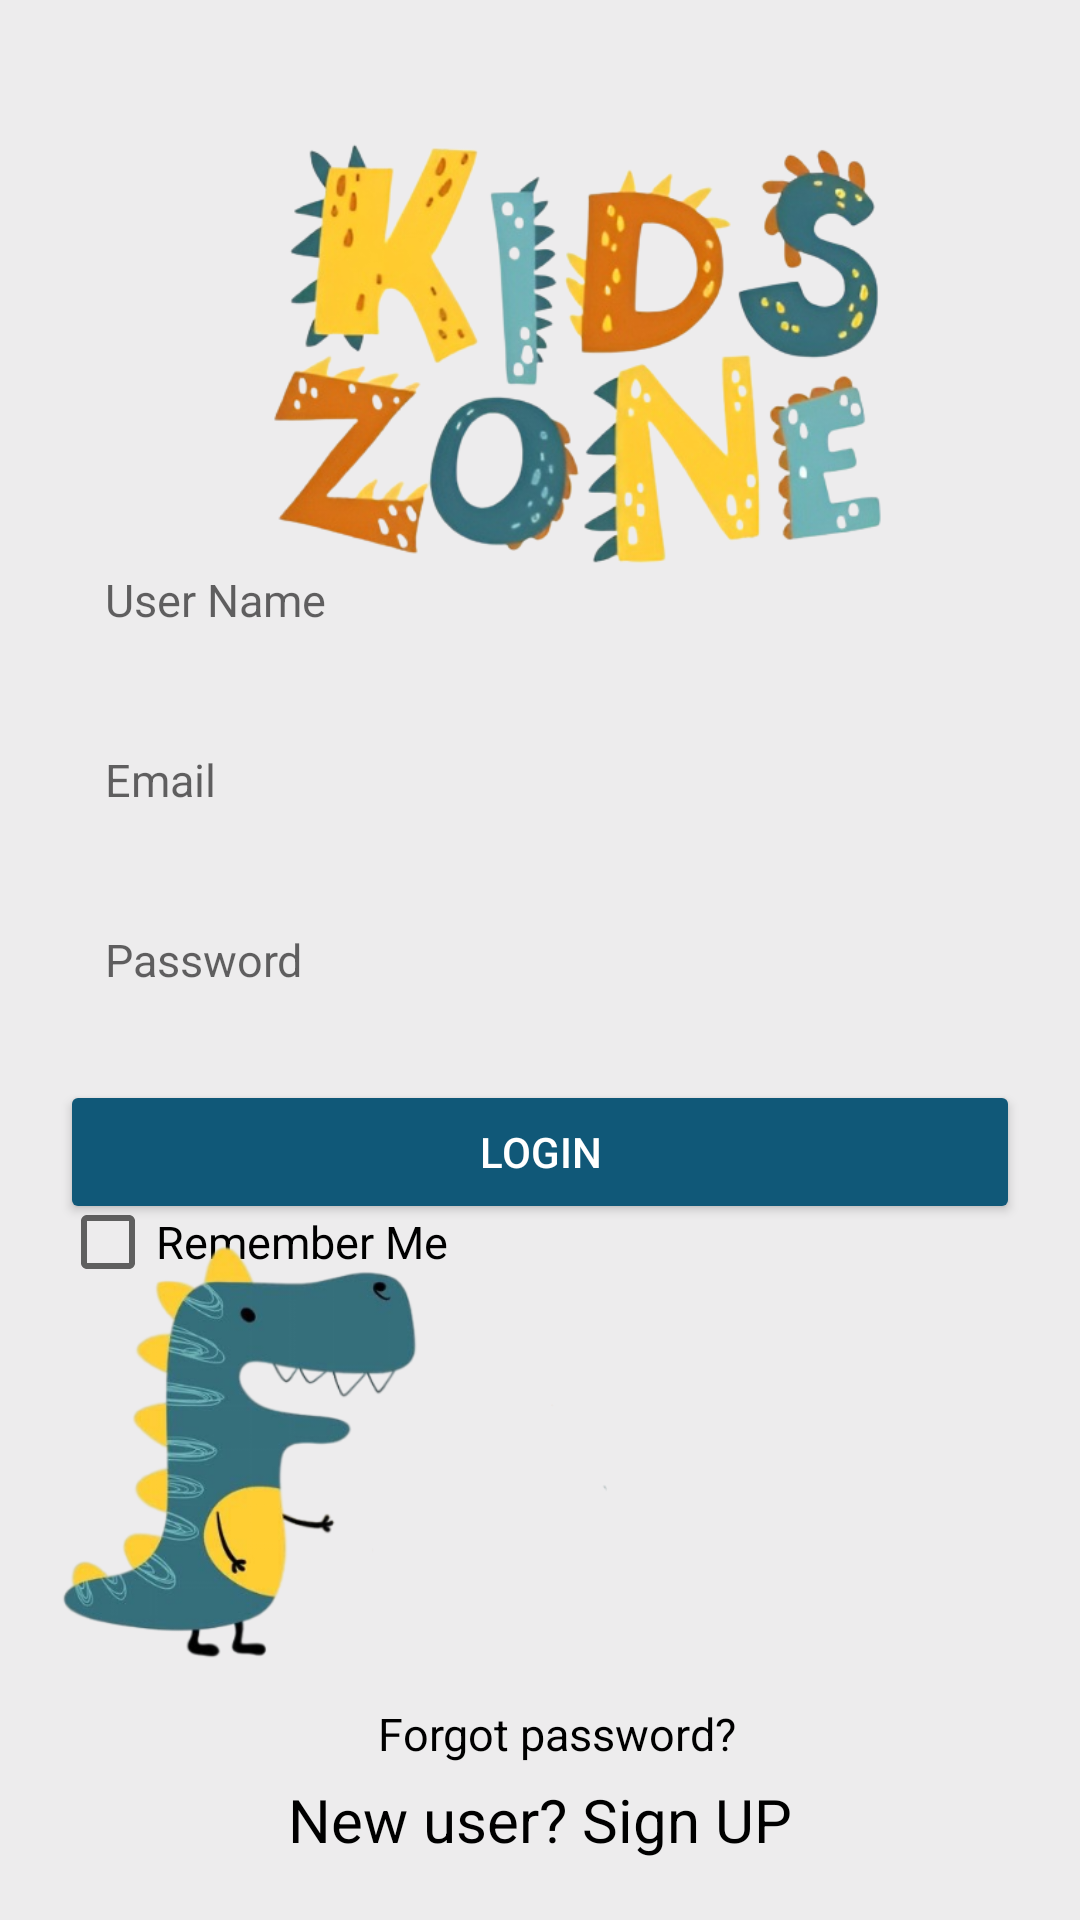

The Android layout XML behind this screen, and the referenced resources:
<!-- AndroidManifest.xml: application theme Theme.KidsLearning -->
<!-- res/layout/fragment_login.xml -->
<?xml version="1.0" encoding="utf-8"?>
<RelativeLayout xmlns:android="http://schemas.android.com/apk/res/android"
    xmlns:tools="http://schemas.android.com/tools"
    android:layout_width="match_parent"
    android:layout_height="match_parent"
    android:background="@color/backGroundAll"
    tools:context=".logIn.login">

    <ImageView
        android:id="@+id/tv_title"
        android:layout_width="364dp"
        android:layout_height="236dp"
        android:layout_marginStart="25dp"
        android:layout_marginBottom="10dp"
        android:src="@drawable/logo1" />

    <EditText
        android:id="@+id/et_userName"
        android:layout_width="match_parent"
        android:layout_height="50dp"
        android:layout_above="@id/et_email"
        android:layout_marginStart="20dp"
        android:layout_marginEnd="20dp"
        android:background="@drawable/edittext_bg"
        android:hint="@string/user_name"
        android:inputType="textEmailAddress"
        android:padding="15dp"
        android:textSize="15sp" />

    <EditText
        android:id="@+id/et_email"
        android:layout_width="match_parent"
        android:layout_height="50dp"
        android:layout_above="@id/et_password"
        android:layout_marginStart="20dp"
        android:layout_marginEnd="20dp"
        android:layout_marginTop="10dp"
        android:background="@drawable/edittext_bg"
        android:hint="@string/e_mail"
        android:inputType="textEmailAddress"
        android:padding="15dp"
        android:textSize="15sp" />

    <EditText
        android:id="@+id/et_password"
        android:layout_width="match_parent"
        android:layout_height="50dp"
        android:layout_centerInParent="true"
        android:layout_marginStart="20dp"
        android:layout_marginTop="10dp"
        android:layout_marginEnd="20dp"
        android:background="@drawable/edittext_bg"
        android:hint="@string/password"
        android:inputType="textPassword"
        android:padding="15dp"
        android:textSize="15sp" />

    <Button
        android:id="@+id/btn_login"
        android:layout_width="match_parent"
        android:layout_height="wrap_content"
        android:layout_below="@id/et_password"
        android:layout_marginStart="20dp"
        android:layout_marginTop="15dp"
        android:layout_marginEnd="20dp"
        android:backgroundTint="@color/colorBlueDark"
        android:text="@string/login"
        android:textColor="@android:color/white" />

    <CheckBox
        android:id="@+id/check_remeber"
        android:layout_width="wrap_content"
        android:layout_height="wrap_content"
        android:layout_alignStart="@+id/btn_login"
        android:layout_alignTop="@+id/btn_login"
        android:layout_marginTop="30dp"
        android:text="@string/remember_me"
        android:textSize="15sp" />

    <TextView
        android:id="@+id/tv_forgotPass"
        android:layout_width="wrap_content"
        android:layout_height="wrap_content"
        android:layout_above="@+id/toRegister"
        android:layout_alignStart="@+id/toRegister"
        android:layout_marginStart="30dp"
        android:layout_marginBottom="5dp"
        android:text="@string/forgot_password"
        android:textAllCaps="false"
        android:textColor="@color/black"
        android:textSize="15sp" />

    <ImageView
        android:layout_width="250dp"
        android:layout_height="250dp"
        android:layout_alignParentStart="true"
        android:layout_alignParentEnd="true"
        android:layout_alignParentBottom="true"
        android:layout_marginStart="7dp"
        android:layout_marginEnd="143dp"
        android:layout_marginBottom="31dp"
        android:src="@drawable/logo2" />

    <TextView
        android:id="@+id/toRegister"
        android:layout_width="wrap_content"
        android:layout_height="wrap_content"
        android:layout_alignParentBottom="true"
        android:layout_centerHorizontal="true"
        android:layout_marginBottom="20dp"
        android:text="@string/swipe_left_for_register"
        android:textColor="@color/black"
        android:textSize="20sp" />

</RelativeLayout>
<!-- resources referenced by this layout -->
<resources>
  <color name="backGroundAll">#EDECED</color>
  <color name="black">#FF000000</color>
  <color name="colorBlueDark">#105878</color>
  <!-- drawable logo1: png bitmap (drawable-v24, 165212 bytes) -->
  <!-- drawable logo2: png bitmap (drawable-v24, 78507 bytes) -->
  <string name="e_mail">Email</string>
  <string name="forgot_password">Forgot password?</string>
  <string name="login">login</string>
  <string name="password">Password</string>
  <string name="remember_me">Remember Me</string>
  <string name="swipe_left_for_register">New user? Sign UP</string>
  <string name="user_name">User Name</string>
  <style name="Theme.KidsLearning" parent="Theme.MaterialComponents.DayNight.NoActionBar">
          
          <item name="colorPrimary">@color/colorBlueDark</item>
          <item name="colorPrimaryVariant">@color/colorBlueDark</item>
          <item name="colorOnPrimary">@color/white</item>
          
          <item name="colorSecondary">@color/teal_200</item>
          <item name="colorSecondaryVariant">@color/teal_700</item>
          <item name="colorOnSecondary">@color/black</item>
          
          <item name="android:statusBarColor" tools:targetApi="l">?attr/colorPrimaryVariant</item>
          
  
      </style>
  <color name="white">#FFFFFFFF</color>
  <color name="teal_200">#FF03DAC5</color>
  <color name="teal_700">#FF018786</color>
</resources>
